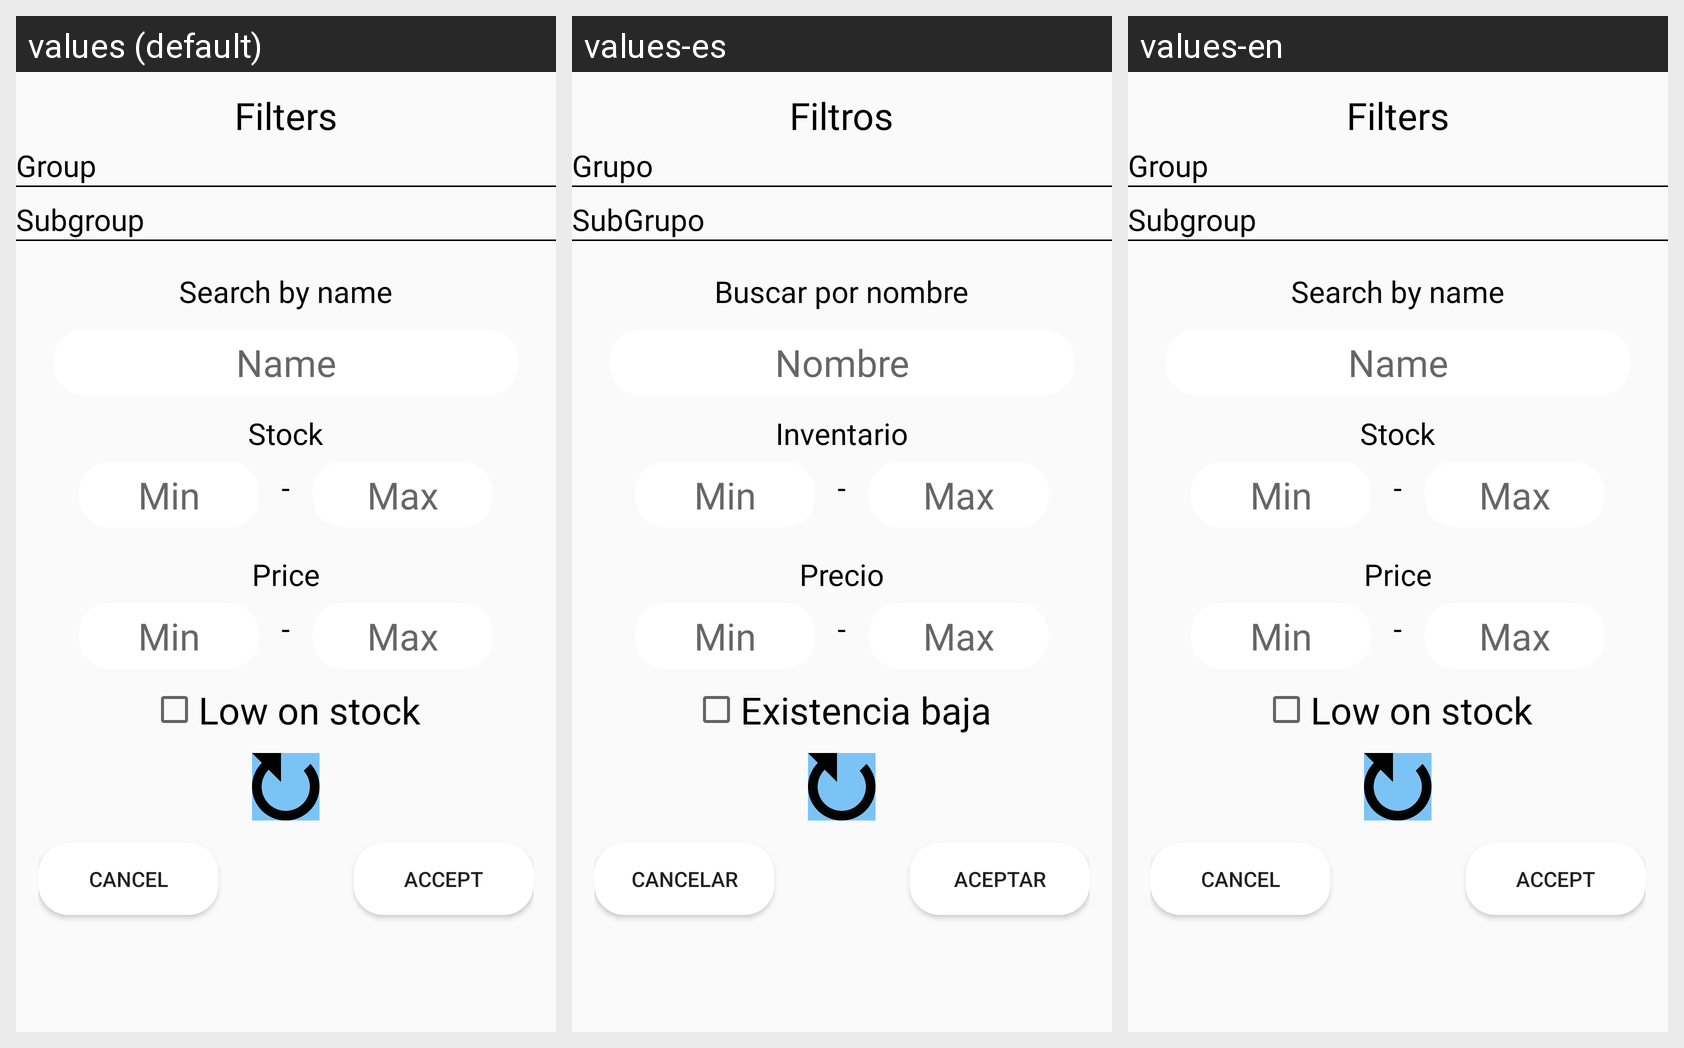

Strings drawn on this Android screen and how each of the app's shown locales translates them:
Android screen res/layout/dialog_filtro_articulos.xml rendered under 3 locales, left to right: values (default), values-es, values-en. Device: Nexus 5 (rendered at 1080×1920; each locale shown at half size, 540×960, under a caption strip naming it); theme AppTheme.
Strings drawn on this screen, with the default value and each locale's value (text and hints the layout hard-codes, and strings that could not be matched under every locale, appear in the picture but are not listed):

dialog_filtro
  values: Filters
  values-es: Filtros
  values-en: Filters

mensaje_grupo_articulo
  values: Group
  values-es: Grupo
  values-en: Group

mensaje_subgrupo_articulo
  values: Subgroup
  values-es: SubGrupo
  values-en: Subgroup

dialog_filtro_Nombre
  values: Search by name
  values-es: Buscar por nombre
  values-en: Search by name

dialog_filtro_Nombre_diminutivo
  values: Name
  values-es: Nombre
  values-en: Name

dialog_filtro_cantidad
  values: Stock
  values-es: Inventario
  values-en: Stock

dialog_filtro_minimo_diminutivo
  values: Min
  values-es: Min
  values-en: Min

dialog_filtro_maximo_diminutivo
  values: Max
  values-es: Max
  values-en: Max

dialog_filtro_precio
  values: Price
  values-es: Precio
  values-en: Price

dialog_filtro_inventario_optimo
  values: Low on stock
  values-es: Existencia baja
  values-en: Low on stock

dialog_cancelar
  values: Cancel
  values-es: Cancelar
  values-en: Cancel

dialog_aceptar
  values: Accept
  values-es: Aceptar
  values-en: Accept
